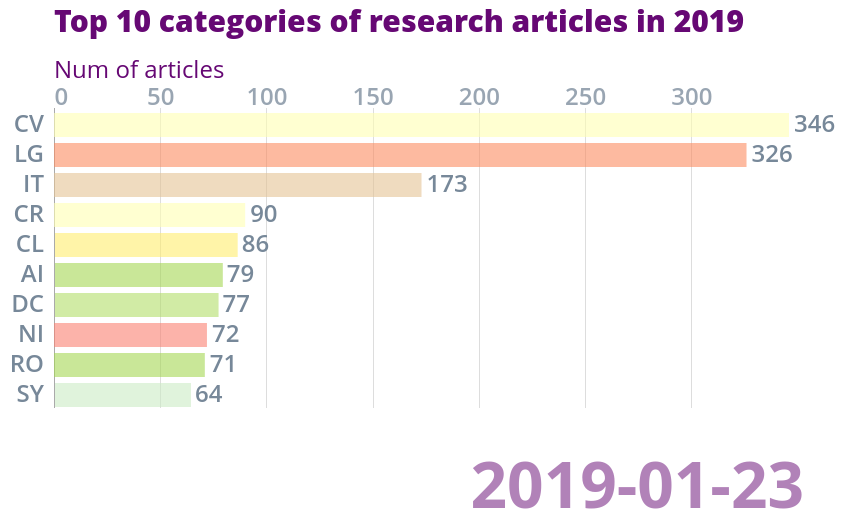
D3 v5 page, settled after 480 driven frames (8 s of simulated time); the page loaded 1 data file(s).


    const margin = {
      top: 100,
      right: 100,
      bottom: 100,
      left: 100
    };
    // parameter definitions
    var tickDuration = 500;
    var height = 500;
    var width = 1000;
    var top_n = 10;
    let barPadding = (height - (margin.bottom + margin.top)) / (top_n * 5);

    // Title and auxiliary text
    let title = d3.select("svg").append('text')
      .attr('class', 'title')
      .attr('x', 100)
      .attr('y', 24)
      .html('Top 10 categories of research articles in 2019');

    let subTitle = d3.select("svg").append("text")
      .attr("class", "subTitle")
      .attr("x", 100)
      .attr("y", 70)
      .html("Num of articles");

    // load data from csv file 
    d3.csv('cs_date.csv').then(data => {
      console.log(data)
      const color = d3.scaleOrdinal()
        .domain(data.map(d => d.category))
        .range(d3.schemeSet2.concat(d3.schemeSet3));

      // acquire the first and last year
      let firstDate = d3.min(data, d => {
        return Number(d.id);
      })
      let lastDate = d3.max(data, d => {
        return Number(d.id);
      })
      console.log(data[firstDate].date, data[lastDate].date)
      var date = firstDate

      let dateSlice = data.filter(d => d.id == date)
        .sort((a, b) => b.value - a.value)
        .slice(0, top_n);
      dateSlice.forEach((d, i) => d.rank = i);
      console.log('yearSlice: ', dateSlice)

      // x and y range
      let x = d3.scaleLinear()
        .domain([0, d3.max(dateSlice, d => Number(d.value))])
        .range([margin.left, width - margin.right - 65]);

      let y = d3.scaleLinear()
        .domain([top_n, 0])
        .range([height - margin.bottom, margin.top]);

      // axis
      let xAxis = d3.axisTop()
        .scale(x)
        .ticks(5)
        .tickSize(-(height - margin.top - margin.bottom))
        .tickFormat(d => d3.format(',')(d));

      d3.select("svg").append('g')
        .attr('class', 'axis xAxis')
        .attr('transform', `translate(0, ${margin.top})`)
        .call(xAxis)
        .selectAll('.tick line')
        .classed('origin', d => d == 0);

      // static bar chart with 
      d3.select("svg").selectAll('rect.bar')
        .data(dateSlice, d => d.category)
        .enter()
        .append('rect')
        .attr('class', 'bar')
        .attr('x', x(0))
        .attr('y', d => y(d.rank) + 5)
        .attr('height', y(1) - y(0) - barPadding)
        .attr('opacity', 0.6)
        .style('fill', d => color(d.category))
        .transition()
        .duration(tickDuration)
        .ease(d3.easeCubic)
        .attr('width', d => x(d.value) - x(0))
        .attr('opacity', 0.6)

        // y label
        d3.select("svg").selectAll('text.label')
          .data(dateSlice, d => d.category)
          .enter()
          .append('text')
          .attr('class', 'label')
          .attr('x', x(0) - 10)
          .attr('y', d => y(d.rank) + y(1) - y(0) - barPadding)
          .style('text-anchor', 'end')
          .attr('opacity', 1)
          .html(d => d.category);

        // value label
        d3.select("svg").selectAll('text.valueLabel')
          .data(dateSlice, d => d.category)
          .enter()
          .append('text')
          .attr('class', 'valueLabel')
          .attr('x', d => x(0))
          .attr('y', d => y(d.rank) + y(1) - y(0) - barPadding)
          .transition()
          .duration(tickDuration)
          .ease(d3.easeCubic)
          .attr('opacity', 1)
          .attr('x', d => x(d.value) + 5)
          .tween("text", function (d) {
            let i = d3.interpolate(d.last_value, d.value);
            return function (t) {
              this.textContent = d3.format(',d')(i(t));
            };
          })

        // print year in the bottom right corner
        let dateText = d3.select("svg").append('text')
          .attr('class', 'yearText')
          .attr('x', width - margin.right - 50)
          .attr('y', height)
          .style('text-anchor', 'end')
          .html(dateSlice[0].date)

        // animation
        let ticker = d3.interval(e => {

          // acquire data from a specific year 
          dateSlice = data.filter(d => d.id == date && !isNaN(d.value))
            .sort((a, b) => b.value - a.value)
            .slice(0, top_n);
          dateSlice.forEach((d, i) => d.rank = i);
          x.domain([0, d3.max(dateSlice, d => Number(d.value))]);

          // bars
          let bars = d3.select("svg").selectAll('.bar').data(dateSlice, d => d.category);
          d3.select("svg").select('.xAxis')
            .transition()
            .duration(tickDuration)
            .ease(d3.easeLinear)
            .call(xAxis);

          // new bars that are not in the last chart
          bars
            .enter()
            .append('rect')
            .attr('class', 'bar')
            .attr('x', x(0) + 1)
            .attr('width', d => x(d.value) - x(0))
            .attr('y', d => y(d.rank) + 5)
            .attr('height', y(1) - y(0) - barPadding)
            .style('fill', d => color(d.category))
            .attr('opacity', 0.6)
            .transition()
            .duration(tickDuration)
            .ease(d3.easeLinear)
            .attr('y', d => y(d.rank) + 5);

          // bars that appears in the last chart (possible positional and numerical changes)
          bars
            .transition()
            .duration(tickDuration)
            .ease(d3.easeLinear)
            .attr("opacity", 0.6)
            .attr('width', d => x(d.value) - x(0))
            .attr('y', d => y(d.rank) + 5);

          // bars that are in the last chart yet pushed out from top-10 in this year's chart
          bars
            .exit()
            .transition()
            .duration(tickDuration)
            .ease(d3.easeLinear)
            .attr('width', d => x(d.value) - x(0))
            .attr('y', d => y(top_n + 1) + 5)
            // set opacity to 0 to hide a bar, avoid using "remove"
            .attr("opacity", 0);

          // labels, similar to bars above   
          let labels = d3.select("svg").selectAll('.label')
            .data(dateSlice, d => d.category)

          labels
            .enter()
            .append('text')
            .attr('class', 'label')
            .attr('x', x(0) - 10)
            .attr('y', d => y(d.rank) + y(1) - y(0) - barPadding)
            .style('text-anchor', 'end')
            .html(d => d.category)
            .transition()
            .duration(tickDuration)
            .ease(d3.easeLinear)
            .attr("opacity", 1)
            .attr('y', d => y(d.rank) + y(1) - y(0) - barPadding)

          labels
            .transition()
            .duration(tickDuration)
            .ease(d3.easeLinear)
            .attr("opacity", 1)
            .attr('x', x(0) - 10)
            .attr('y', d => y(d.rank) + y(1) - y(0) - barPadding)

          labels
            .exit()
            .transition()
            .duration(tickDuration)
            .ease(d3.easeLinear)
            .attr('x', x(0) - 10)
            .attr('y', d => y(top_n + 1) + 5)
            .attr("opacity", 0);

          // value labels, similar to bars and labels above   
          let valueLabels = d3.select("svg").selectAll('.valueLabel').
          data(dateSlice, d => d.category);

          valueLabels
            .enter()
            .append('text')
            .attr('class', 'valueLabel')
            .attr('x', d => x(d.value) + 5)
            .attr('y', d => y(d.rank) + y(1) - y(0) - barPadding)
            .text(d => d3.format(',d')(d.value))
            .transition()
            .duration(tickDuration)
            .ease(d3.easeLinear)
            .attr("opacity", 1)
            .attr('y', d => y(d.rank) + y(1) - y(0) - barPadding)


          valueLabels
            .transition()
            .duration(tickDuration)
            .ease(d3.easeLinear)
            .attr("opacity", 1)
            .attr('x', d => x(d.value) + 5)
            .attr('y', d => y(d.rank) + y(1) - y(0) - barPadding)
            .tween("text", function (d) {
              let i = d3.interpolate(d.last_value, d.value);
              return function (t) {
                this.textContent = d3.format(',d')(i(t));
              };
            });

          valueLabels
            .exit()
            .transition()
            .duration(tickDuration)
            .ease(d3.easeLinear)
            .attr('x', d => x(d.value) + 5)
            .attr('y', height - 100)
            .attr("opacity", 0);

          // change the year test
          dateText.html(dateSlice[0].date);
          // set the break condition
          if (date == lastDate) ticker.stop();
          // proceed to next year
          date += 1;

          // execute the above codes for every tickDuration 
        }, tickDuration);
    });
  

### data: cs_date.csv
category, date, value, id, last_value
ET, 2019-01-01, 1, 0, 1
LG, 2019-01-01, 28, 0, 28
DL, 2019-01-01, 2, 0, 2
DS, 2019-01-01, 9, 0, 9
AI, 2019-01-01, 5, 0, 5
SI, 2019-01-01, 7, 0, 7
OH, 2019-01-01, 1, 0, 1
DB, 2019-01-01, 1, 0, 1
AR, 2019-01-01, 0, 0, 0
CR, 2019-01-01, 6, 0, 6
SE, 2019-01-01, 2, 0, 2
CC, 2019-01-01, 2, 0, 2
SD, 2019-01-01, 2, 0, 2
PL, 2019-01-01, 6, 0, 6
NE, 2019-01-01, 6, 0, 6
MS, 2019-01-01, 0, 0, 0
PF, 2019-01-01, 1, 0, 1
GR, 2019-01-01, 0, 0, 0
FL, 2019-01-01, 2, 0, 2
CL, 2019-01-01, 6, 0, 6
SC, 2019-01-01, 1, 0, 1
CG, 2019-01-01, 2, 0, 2
GT, 2019-01-01, 4, 0, 4
OS, 2019-01-01, 0, 0, 0
RO, 2019-01-01, 7, 0, 7
DM, 2019-01-01, 0, 0, 0
IT, 2019-01-01, 11, 0, 11
MM, 2019-01-01, 1, 0, 1
MA, 2019-01-01, 1, 0, 1
CV, 2019-01-01, 33, 0, 33
NA, 2019-01-01, 1, 0, 1
NI, 2019-01-01, 17, 0, 17
HC, 2019-01-01, 1, 0, 1
GL, 2019-01-01, 0, 0, 0
DC, 2019-01-01, 4, 0, 4
LO, 2019-01-01, 5, 0, 5
CE, 2019-01-01, 1, 0, 1
IR, 2019-01-01, 8, 0, 8
SY, 2019-01-01, 3, 0, 3
CY, 2019-01-01, 2, 0, 2
ET, 2019-01-02, 1, 1, 1
LG, 2019-01-02, 28, 1, 28
DL, 2019-01-02, 2, 1, 2
DS, 2019-01-02, 9, 1, 9
AI, 2019-01-02, 5, 1, 5
SI, 2019-01-02, 9, 1, 7
OH, 2019-01-02, 1, 1, 1
DB, 2019-01-02, 1, 1, 1
AR, 2019-01-02, 0, 1, 0
CR, 2019-01-02, 6, 1, 6
SE, 2019-01-02, 2, 1, 2
CC, 2019-01-02, 2, 1, 2
SD, 2019-01-02, 2, 1, 2
PL, 2019-01-02, 6, 1, 6
NE, 2019-01-02, 6, 1, 6
MS, 2019-01-02, 0, 1, 0
PF, 2019-01-02, 1, 1, 1
GR, 2019-01-02, 0, 1, 0
FL, 2019-01-02, 2, 1, 2
CL, 2019-01-02, 7, 1, 6
... 10,900 more rows